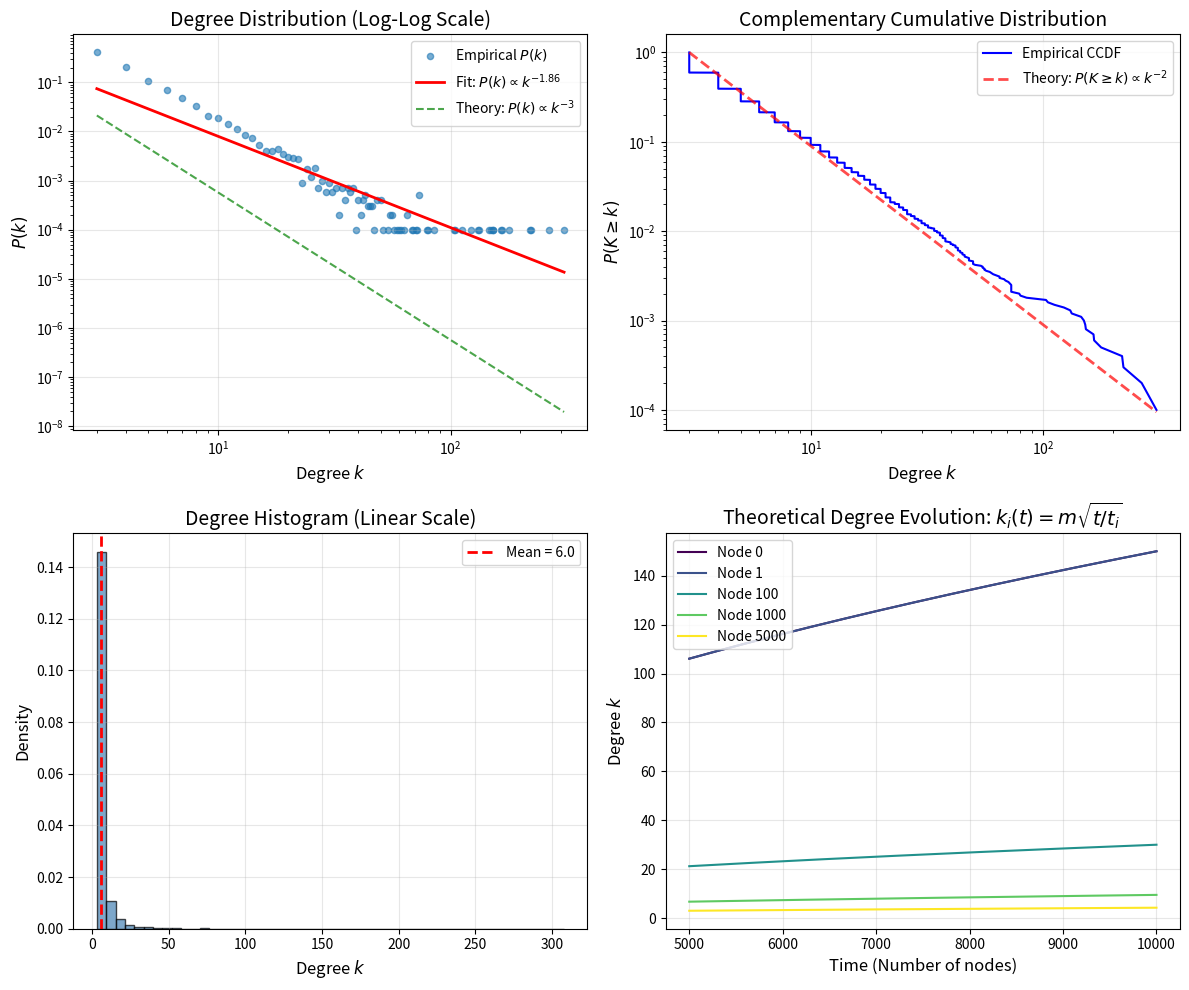

The matplotlib source for this figure:
import numpy as np
import matplotlib.pyplot as plt
from collections import Counter

# Set random seed for reproducibility
np.random.seed(42)

def barabasi_albert_graph(n, m):
    """
    Generate a Barabási-Albert scale-free network.
    
    Parameters:
    -----------
    n : int
        Total number of nodes in the final network
    m : int
        Number of edges each new node creates (must be <= initial nodes)
    
    Returns:
    --------
    edges : list of tuples
        List of (i, j) edges
    degrees : dict
        Degree of each node
    """
    if m < 1 or m >= n:
        raise ValueError("m must be >= 1 and < n")
    
    # Start with a complete graph of m+1 nodes
    edges = []
    degrees = {i: 0 for i in range(n)}
    
    # Initialize with complete graph on first m+1 nodes
    for i in range(m + 1):
        for j in range(i + 1, m + 1):
            edges.append((i, j))
            degrees[i] += 1
            degrees[j] += 1
    
    # List for preferential attachment sampling
    # Each node appears in this list once per edge it has
    repeated_nodes = []
    for i in range(m + 1):
        repeated_nodes.extend([i] * degrees[i])
    
    # Add remaining nodes one at a time
    for new_node in range(m + 1, n):
        # Select m unique targets using preferential attachment
        targets = set()
        while len(targets) < m:
            # Sample from repeated_nodes (preferential attachment)
            target = repeated_nodes[np.random.randint(len(repeated_nodes))]
            targets.add(target)
        
        # Add edges to selected targets
        for target in targets:
            edges.append((new_node, target))
            degrees[new_node] += 1
            degrees[target] += 1
            # Update repeated_nodes list
            repeated_nodes.append(new_node)
            repeated_nodes.append(target)
    
    return edges, degrees

# Generate a BA network
N = 10000  # Number of nodes
M = 3      # Edges per new node

print(f"Generating Barabási-Albert network with N={N}, m={M}...")
edges, degrees = barabasi_albert_graph(N, M)

# Basic statistics
num_edges = len(edges)
degree_values = list(degrees.values())
mean_degree = np.mean(degree_values)
max_degree = max(degree_values)

print(f"\nNetwork Statistics:")
print(f"  Nodes: {N}")
print(f"  Edges: {num_edges}")
print(f"  Mean degree: {mean_degree:.2f} (theoretical: {2*M})")
print(f"  Max degree: {max_degree}")

def compute_degree_distribution(degrees):
    """
    Compute the degree distribution P(k).
    
    Parameters:
    -----------
    degrees : dict
        Dictionary mapping node -> degree
    
    Returns:
    --------
    k_values : array
        Unique degree values
    p_k : array
        Probability P(k) for each degree
    """
    degree_counts = Counter(degrees.values())
    total_nodes = len(degrees)
    
    k_values = np.array(sorted(degree_counts.keys()))
    p_k = np.array([degree_counts[k] / total_nodes for k in k_values])
    
    return k_values, p_k

# Compute degree distribution
k_values, p_k = compute_degree_distribution(degrees)

# Filter for positive values (needed for log-log plot)
mask = (k_values > 0) & (p_k > 0)
k_plot = k_values[mask]
p_plot = p_k[mask]

def fit_power_law(k, p_k, k_min=5):
    """
    Fit a power law P(k) ~ k^(-gamma) using linear regression in log-log space.
    
    Parameters:
    -----------
    k : array
        Degree values
    p_k : array
        Corresponding probabilities
    k_min : int
        Minimum degree to include in fit (to avoid finite-size effects)
    
    Returns:
    --------
    gamma : float
        Fitted exponent
    intercept : float
        Fitted intercept (log of prefactor)
    """
    # Filter data
    mask = k >= k_min
    log_k = np.log10(k[mask])
    log_p = np.log10(p_k[mask])
    
    # Linear regression: log(P) = -gamma * log(k) + C
    coeffs = np.polyfit(log_k, log_p, 1)
    gamma = -coeffs[0]
    intercept = coeffs[1]
    
    return gamma, intercept

# Fit power law
gamma_fit, intercept = fit_power_law(k_plot, p_plot, k_min=5)
print(f"Fitted power-law exponent: γ = {gamma_fit:.3f}")
print(f"Theoretical value: γ = 3.000")

# Create figure with multiple subplots
fig, axes = plt.subplots(2, 2, figsize=(12, 10))

# Plot 1: Log-log degree distribution
ax1 = axes[0, 0]
ax1.scatter(k_plot, p_plot, alpha=0.6, s=20, label='Empirical $P(k)$')

# Theoretical power law line
k_theory = np.logspace(np.log10(M), np.log10(max_degree), 100)
p_theory = (10**intercept) * k_theory**(-gamma_fit)
ax1.plot(k_theory, p_theory, 'r-', linewidth=2, 
         label=f'Fit: $P(k) \\propto k^{{-{gamma_fit:.2f}}}$')

# Reference line for gamma = 3
p_ref = (10**intercept) * k_theory**(-3)
ax1.plot(k_theory, p_ref, 'g--', linewidth=1.5, alpha=0.7,
         label=r'Theory: $P(k) \propto k^{-3}$')

ax1.set_xscale('log')
ax1.set_yscale('log')
ax1.set_xlabel('Degree $k$', fontsize=12)
ax1.set_ylabel('$P(k)$', fontsize=12)
ax1.set_title('Degree Distribution (Log-Log Scale)', fontsize=14)
ax1.legend(loc='upper right')
ax1.grid(True, alpha=0.3)

# Plot 2: Cumulative distribution
ax2 = axes[0, 1]
# Compute complementary CDF: P(K >= k)
sorted_degrees = np.sort(degree_values)[::-1]
ccdf = np.arange(1, len(sorted_degrees) + 1) / len(sorted_degrees)
ax2.loglog(sorted_degrees, ccdf, 'b-', linewidth=1.5, label='Empirical CCDF')

# Theoretical CCDF for power law with gamma=3: P(K>=k) ~ k^(-(gamma-1)) = k^(-2)
k_ccdf = np.logspace(np.log10(M), np.log10(max_degree), 100)
ccdf_theory = (k_ccdf / M)**(-2)
ccdf_theory = ccdf_theory / ccdf_theory[0]  # Normalize
ax2.loglog(k_ccdf, ccdf_theory, 'r--', linewidth=2, alpha=0.7,
           label=r'Theory: $P(K \geq k) \propto k^{-2}$')

ax2.set_xlabel('Degree $k$', fontsize=12)
ax2.set_ylabel('$P(K \geq k)$', fontsize=12)
ax2.set_title('Complementary Cumulative Distribution', fontsize=14)
ax2.legend(loc='upper right')
ax2.grid(True, alpha=0.3)

# Plot 3: Linear histogram
ax3 = axes[1, 0]
ax3.hist(degree_values, bins=50, density=True, alpha=0.7, 
         color='steelblue', edgecolor='black')
ax3.axvline(mean_degree, color='red', linestyle='--', linewidth=2,
            label=f'Mean = {mean_degree:.1f}')
ax3.set_xlabel('Degree $k$', fontsize=12)
ax3.set_ylabel('Density', fontsize=12)
ax3.set_title('Degree Histogram (Linear Scale)', fontsize=14)
ax3.legend()
ax3.grid(True, alpha=0.3)

# Plot 4: Network growth visualization
ax4 = axes[1, 1]
# Show how degree of early vs late nodes evolves
# Track degree evolution for a few nodes
tracked_nodes = [0, 1, 100, 1000, 5000]
colors = plt.cm.viridis(np.linspace(0, 1, len(tracked_nodes)))

# Theoretical degree evolution: k_i(t) = m * (t/t_i)^0.5
t_values = np.arange(max(tracked_nodes) + 1, N + 1)
for node, color in zip(tracked_nodes, colors):
    t_i = max(node, M + 1)  # Arrival time (or initial for first nodes)
    k_theory_evolution = M * np.sqrt(t_values / t_i)
    ax4.plot(t_values, k_theory_evolution, '-', color=color, linewidth=1.5,
             label=f'Node {node}')

ax4.set_xlabel('Time (Number of nodes)', fontsize=12)
ax4.set_ylabel('Degree $k$', fontsize=12)
ax4.set_title('Theoretical Degree Evolution: $k_i(t) = m\\sqrt{t/t_i}$', fontsize=14)
ax4.legend(loc='upper left')
ax4.grid(True, alpha=0.3)

plt.tight_layout()

# Save figure
plt.savefig('plot.png', dpi=150, bbox_inches='tight')
print("\nFigure saved to 'plot.png'")

plt.show()

# Find top hub nodes
sorted_nodes = sorted(degrees.items(), key=lambda x: x[1], reverse=True)
print("Top 10 Hub Nodes:")
print("-" * 30)
for i, (node, degree) in enumerate(sorted_nodes[:10]):
    print(f"  {i+1}. Node {node}: degree = {degree}")

# Statistics about hubs
hub_threshold = np.percentile(degree_values, 99)  # Top 1%
hub_nodes = [n for n, d in degrees.items() if d >= hub_threshold]
print(f"\nHub Analysis (degree ≥ {hub_threshold:.0f}, top 1%):")
print(f"  Number of hubs: {len(hub_nodes)}")
hub_degrees = [degrees[n] for n in hub_nodes]
print(f"  Hub degree range: {min(hub_degrees)} - {max(hub_degrees)}")